Image classification data set "data" (lambertgeo/PHI on GitHub). Class labels (4): negatif, negative, positif, positive.

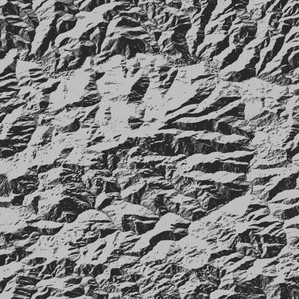
Label: positive

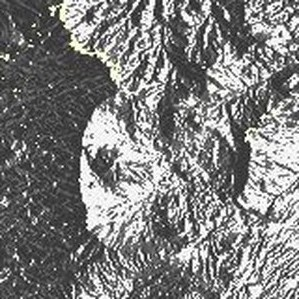
Label: positif

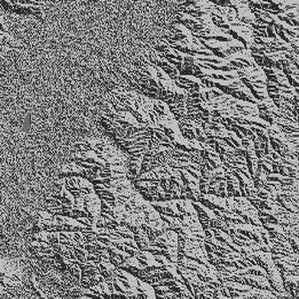
Label: negatif

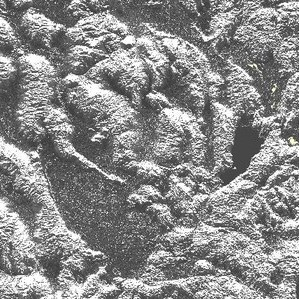
Label: positif

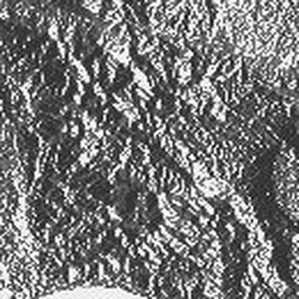
Label: negative

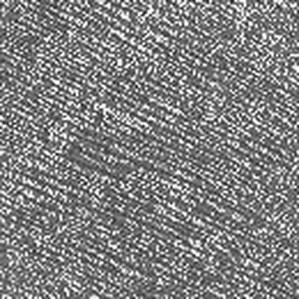
Label: negative
